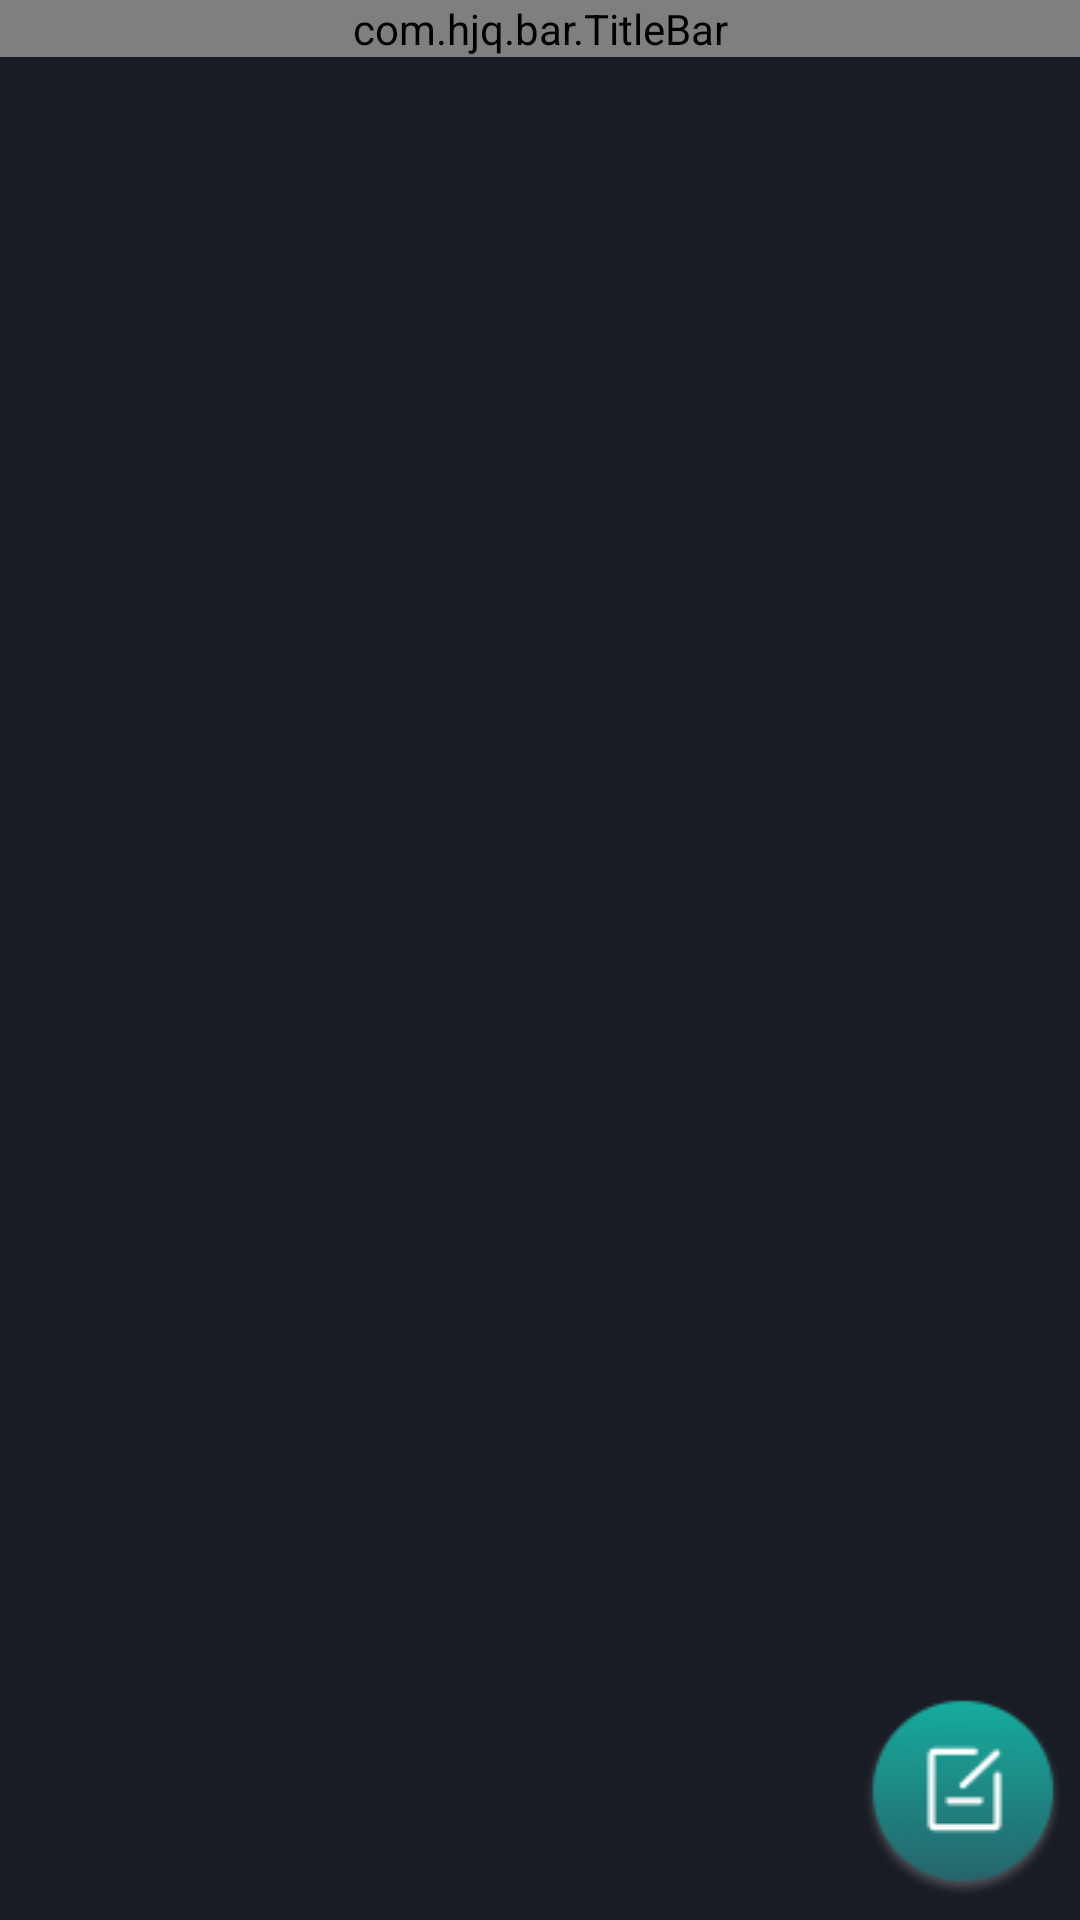

Produce the Android XML layout that renders to this screen, including the resource entries it uses.
<!-- AndroidManifest.xml: application theme Theme.SmartKeyboard -->
<!-- res/layout/activity_note_pad_layout.xml -->
<?xml version="1.0" encoding="utf-8"?>
<LinearLayout xmlns:android="http://schemas.android.com/apk/res/android"
    xmlns:app="http://schemas.android.com/apk/res-auto"
    android:layout_width="match_parent"
    android:layout_height="match_parent"
    android:background="@color/second_theme_color"
    android:orientation="vertical">

    <com.hjq.bar.TitleBar
        android:layout_width="match_parent"
        android:layout_height="wrap_content"
        android:background="@color/transparent"
        app:title="@string/string_memo"
        app:lineVisible="false"
        app:leftIcon="@drawable/ic_white_left_back"
        app:titleColor="@color/white" />

    <androidx.constraintlayout.widget.ConstraintLayout
        android:layout_width="match_parent"
        android:layout_height="match_parent">


        <androidx.recyclerview.widget.RecyclerView
            android:id="@+id/secondNoteRecyclerView"
            android:layout_width="match_parent"
            android:layout_height="match_parent" />


        <ImageView
            android:id="@+id/secondAddNoteImg"
            android:layout_width="wrap_content"
            android:layout_height="wrap_content"
            android:layout_margin="@dimen/dp_30"
            android:background="@drawable/ic_second_not_add"
            app:layout_constraintBottom_toBottomOf="parent"
            app:layout_constraintRight_toRightOf="parent" />

    </androidx.constraintlayout.widget.ConstraintLayout>


</LinearLayout>
<!-- resources referenced by this layout -->
<resources>
  <color name="second_theme_color">#191C24</color>
  <color name="white">#FFFFFFFF</color>
  <!-- drawable ic_second_not_add: png bitmap (drawable, 5283 bytes) -->
  <string name="string_memo">Notepad</string>
  <style name="Theme.SmartKeyboard" parent="Theme.MaterialComponents.DayNight.DarkActionBar">
          
          <item name="colorPrimary">#52D6F1</item>
          <item name="colorPrimaryVariant">#52D6F1</item>
          <item name="colorOnPrimary">@color/white</item>
          
          <item name="colorSecondary">@color/teal_200</item>
          <item name="colorSecondaryVariant">@color/teal_700</item>
          <item name="colorOnSecondary">@color/black</item>
          
          <item name="android:statusBarColor" tools:targetApi="l">?attr/colorPrimaryVariant</item>
          
  
  
          <item name="windowNoTitle">true</item>
          <item name="windowActionBar">false</item>
  
  
  
      </style>
  <color name="teal_200">#FF03DAC5</color>
  <color name="teal_700">#FF018786</color>
  <color name="black">#FF000000</color>
</resources>
